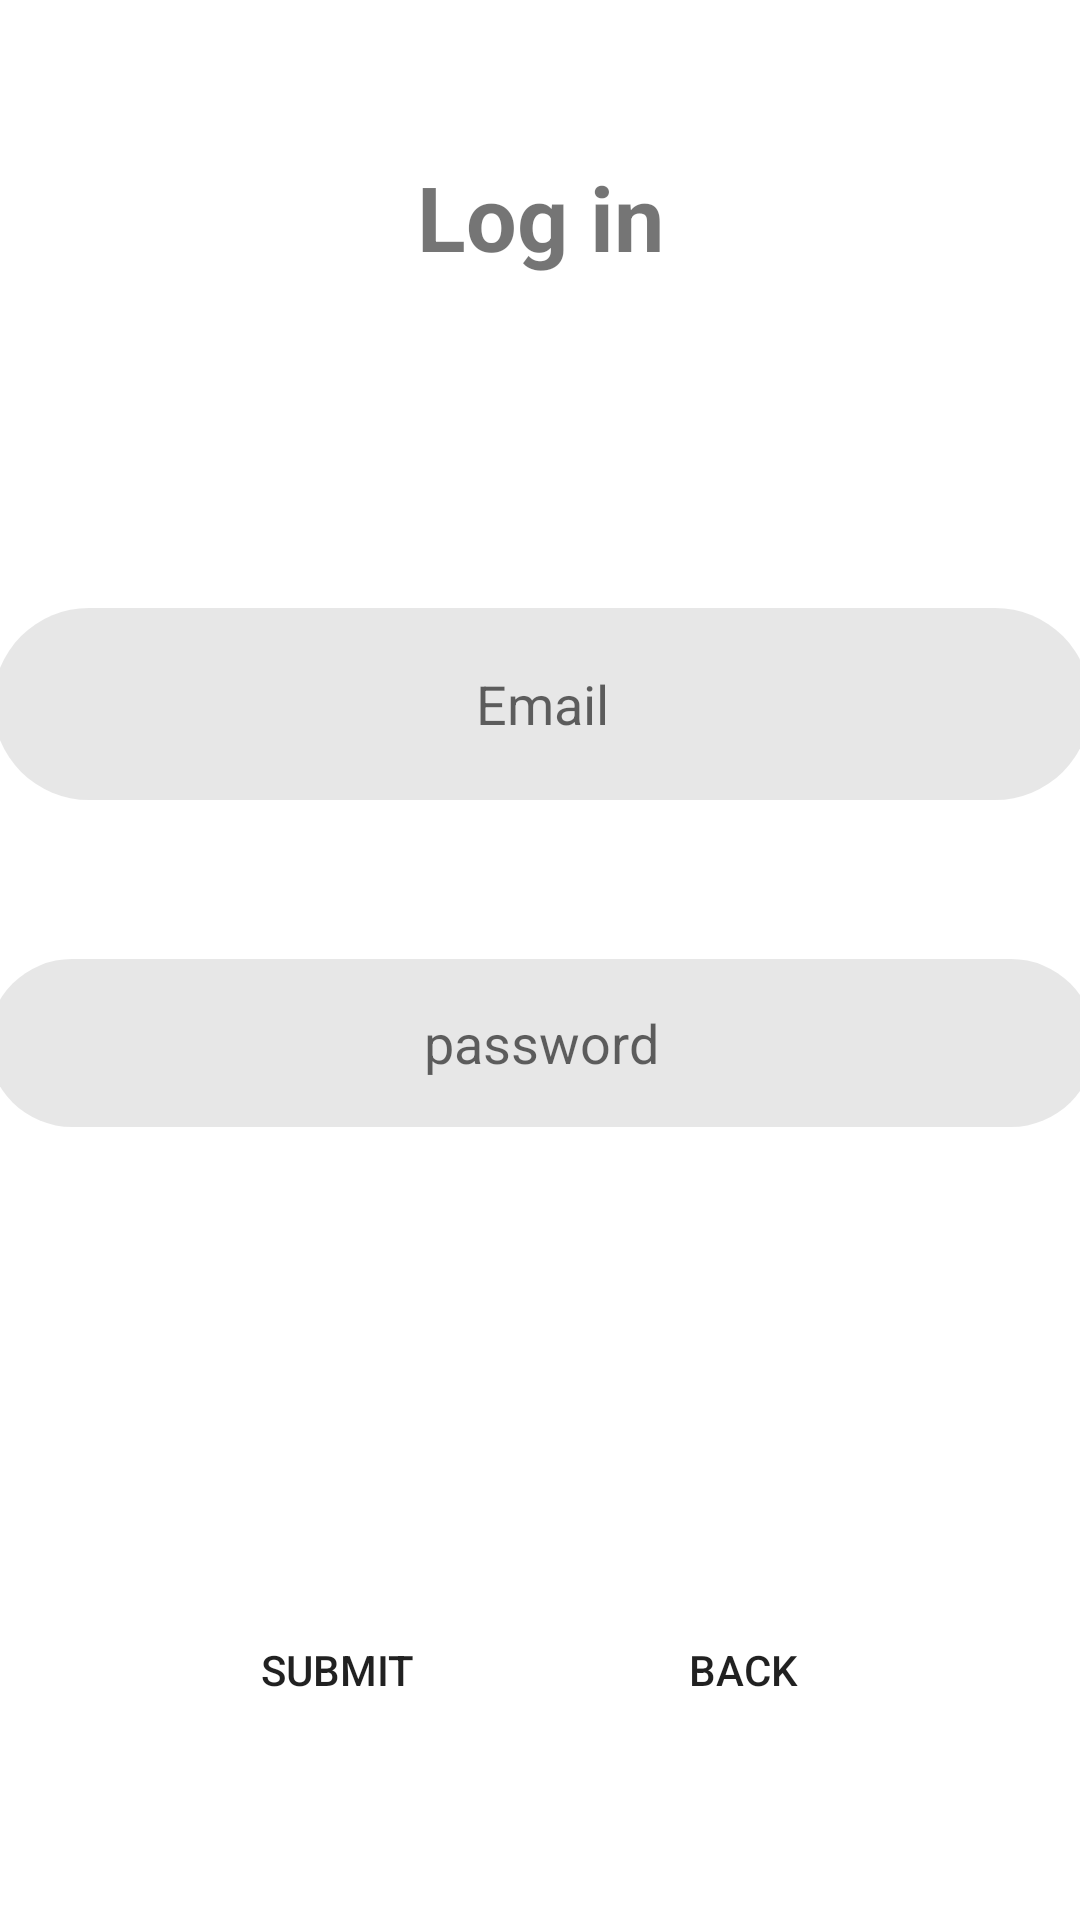

This screen was rendered from an Android layout file. Write that file and the resources it references.
<!-- AndroidManifest.xml: application theme Theme.RecipeScroll_v02 -->
<!-- res/layout/fragment_sign_in.xml -->
<?xml version="1.0" encoding="utf-8"?>
<androidx.constraintlayout.widget.ConstraintLayout xmlns:android="http://schemas.android.com/apk/res/android"
    xmlns:tools="http://schemas.android.com/tools"
    android:layout_width="match_parent"
    android:layout_height="match_parent"
    xmlns:app="http://schemas.android.com/apk/res-auto"
    tools:context=".SignInFragment">

    <TextView
        android:id="@+id/txtlogin"
        android:layout_width="wrap_content"
        android:layout_height="wrap_content"
        android:layout_marginTop="32dp"
        android:paddingTop="20dp"
        android:text="@string/log_in"
        android:textSize="30sp"
        android:textStyle="bold"
        app:layout_constraintEnd_toEndOf="parent"
        app:layout_constraintStart_toStartOf="parent"
        app:layout_constraintHorizontal_bias="0.5"
        app:layout_constraintTop_toTopOf="parent" />

    <EditText
        android:id="@+id/email"
        android:layout_width="366dp"
        android:layout_height="64dp"
        android:layout_marginBottom="24dp"
        android:background="@drawable/rounded_text"
        android:hint="@string/email"
        android:paddingVertical="10dp"
        android:textAlignment="center"
        app:layout_constraintBottom_toTopOf="@+id/password"
        app:layout_constraintEnd_toEndOf="parent"
        app:layout_constraintHorizontal_bias="0.466"
        app:layout_constraintStart_toStartOf="parent"
        app:layout_constraintTop_toTopOf="parent"
        app:layout_constraintVertical_bias="0.875"
        android:autofillHints="emailAddress"
        android:inputType="textEmailAddress" />

    <EditText
        android:id="@+id/password"
        android:layout_width="369dp"
        android:layout_height="56dp"
        android:layout_marginBottom="24dp"
        android:background="@drawable/rounded_text"
        android:hint="@string/password"
        android:paddingVertical="10dp"
        android:textAlignment="center"
        app:layout_constraintBottom_toBottomOf="parent"
        app:layout_constraintEnd_toEndOf="parent"
        app:layout_constraintStart_toStartOf="parent"
        app:layout_constraintTop_toTopOf="parent"
        app:layout_constraintVertical_bias="0.571"
        android:autofillHints="password"
        android:inputType="textPassword" />

    <Button
        android:id="@+id/submitloginbtn"
        android:layout_width="150dp"
        android:layout_height="wrap_content"
        android:layout_marginEnd="24dp"
        android:text="@string/submit"
        android:background="@drawable/rounded_buttons"
        app:layout_constraintBottom_toBottomOf="parent"
        app:layout_constraintEnd_toEndOf="parent"
        app:layout_constraintHorizontal_bias="0.20"
        app:layout_constraintStart_toStartOf="parent"
        app:layout_constraintTop_toTopOf="parent"
        app:layout_constraintVertical_bias="0.9" />

    <Button
        android:id="@+id/backbtn"
        android:layout_width="150dp"
        android:layout_height="wrap_content"
        android:layout_marginStart="24dp"
        android:text="@string/back"
        android:background="@drawable/rounded_buttons"
        app:layout_constraintBottom_toBottomOf="parent"
        app:layout_constraintEnd_toEndOf="parent"
        app:layout_constraintHorizontal_bias="0.8"
        app:layout_constraintStart_toStartOf="parent"
        app:layout_constraintTop_toTopOf="parent"
        app:layout_constraintVertical_bias="0.9" />


</androidx.constraintlayout.widget.ConstraintLayout>
<!-- resources referenced by this layout -->
<resources>
  <!-- drawable rounded_text (drawable) -->
  <?xml version="1.0" encoding="utf-8"?>
  <shape xmlns:android="http://schemas.android.com/apk/res/android">
      <corners  android:radius="50dp"/>
      <solid android:color="@color/gray"/>
  </shape>
  <string name="back">Back</string>
  <string name="email">Email</string>
  <string name="log_in">Log in</string>
  <string name="password">password</string>
  <string name="submit">Submit</string>
  <style name="Theme.RecipeScroll_v02" parent="Theme.MaterialComponents.DayNight.NoActionBar">
          
          <item name="colorPrimary">@color/purple_200</item>
          <item name="colorPrimaryVariant">@color/grey</item>
          <item name="colorOnPrimary">@color/white</item>
          
          <item name="colorSecondary">@color/teal_200</item>
          <item name="colorSecondaryVariant">@color/teal_200</item>
          <item name="colorOnSecondary">@color/black</item>
  
          
          <item name="android:statusBarColor">@color/black</item>
  
          
      </style>
  <color name="gray">#30808080</color>
  <color name="purple_200">#FFBB86FC</color>
  <color name="grey">#9E9E9E</color>
  <color name="white">#FFFFFFFF</color>
  <color name="teal_200">#FF03DAC5</color>
  <color name="black">#FF000000</color>
</resources>
